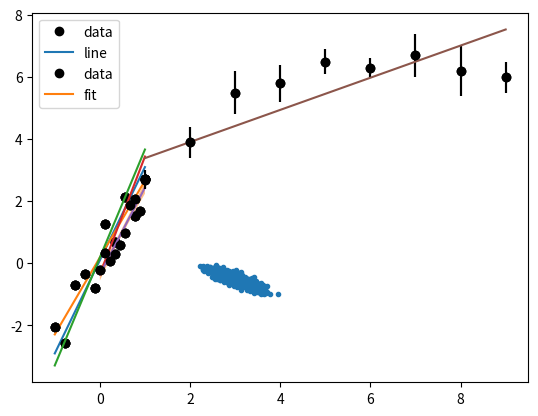

Reproduce this figure in Python.
import numpy as np
import matplotlib.pyplot as plt
from scipy.optimize import minimize, curve_fit

x_data = np.linspace(-1, 1, 10)
y_data = -1 + 3 * x_data + 2 * np.random.random_sample(len(x_data))

plt.plot(x_data, y_data, 'ko')

def line(x, params):
    a, b = params
    return a * x + b

def chi2(params):
    return np.sum(np.square(y_data - line(x_data, params)))

params = [3, 0.1]
plt.plot(x_data, y_data, 'ko', label="data")
plt.plot(x_data, line(x_data, params), label="line")
plt.legend()
print("Chi2: ", chi2(params))

result = minimize(chi2, (0, 1))

chi2(result.x)

# Plotting our data point
plt.plot(x_data, y_data, 'ko', label="data")
plt.plot(x_data, line(x_data, result.x), label="fit")
plt.legend()

def f(x, a, b):
    return line(x, [a, b])

pfit, pcov = curve_fit(f, x_data, y_data, p0=(1, 0))
pfit, pcov

a, b = pfit
a_err, b_err = np.sqrt(np.diag(pcov))
print("a = {:.2f} +/- {:.2f}".format(a, a_err))
print("b = {:.2f} +/- {:.2f}".format(b, b_err))

a_test = a + 1
(b_test,), _ = curve_fit(lambda x, b: f(x, a + 1, b), x_data, y_data, p0=(0))

a_test, b_test = [a + 1, b]
plt.plot(x_data, y_data, "ko")
yfit = f(x_data, a_test, b_test)
plt.plot(x_data, yfit)
print("Chi2:", ((yfit - y_data) ** 2).sum())

curve_fit(lambda x, b: f(x, a + 1, b), x_data, y_data, p0=(0))

x_data2 = np.linspace(0, 1, 10)
y_data2 = -1 + 3 * x_data2 + np.random.random_sample(len(x_data2))

plt.plot(x_data2, y_data2, "ko")

pfit2, pcov2 = curve_fit(f, x_data2, y_data2, p0=(1, 0))
pfit2, pcov2

a2, b2 = pfit2

a2_test, b2_test = [a2 + 1, b2]
plt.plot(x_data2, y_data2, "ko")
yfit = f(x_data2, a2_test, b2_test)
plt.plot(x_data2, yfit)
print("Chi2:", ((yfit - y_data2) ** 2).sum())

curve_fit(lambda x, b: f(x, a2 + 1, b), x_data2, y_data2, p0=(0))

def fit_toy():
    x_data = np.linspace(0, 1, 10)
    y_data = -1 + 3 * x_data + np.random.random_sample(len(x_data))
    pfit, pcov = curve_fit(f, x_data, y_data, p0=(1, 0))
    return pfit, pcov

toy_params = np.array([fit_toy()[0] for i in range(1000)]).T

plt.scatter(*toy_params, marker=".")

np.cov(toy_params)

pcov2

sigma_y = np.sqrt((x_data2 * np.sqrt(pcov2[0, 0])) ** 2 + pcov2[1, 1] + 2 * x_data2 * pcov2[0, 1])

y = line(x_data2, pfit2)
plt.fill_between(x_data2, y - sigma_y, y + sigma_y, alpha=0.5)
plt.plot(x_data2, y)
plt.plot(x_data2, y_data2, "ko")

x_data = np.array([1.0, 2.0, 3.0, 4.0, 5.0, 6.0, 7.0, 8.0, 9.0])
y_data = np.array([2.7, 3.9, 5.5, 5.8, 6.5, 6.3, 6.7, 6.2, 6.0])
yerr_data = np.array([0.3, 0.5, 0.7, 0.6, 0.4, 0.3, 0.7, 0.8, 0.5])

plt.errorbar(x_data, y_data, yerr=yerr_data, fmt="ko")

def f_linear(x, a, b):
    return a * x + b

pfit, pcov = curve_fit(f_linear, x_data, y_data, sigma=yerr_data, absolute_sigma=True)

plt.errorbar(x_data, y_data, yerr=yerr_data, fmt="ko")
plt.plot(x_data, f_linear(x_data, *pfit))

def f_chi2(f, params, x, y, yerr):
    return (((f(x, *params) - y) / yerr) ** 2).sum()

f_chi2(f_linear, pfit, x_data, y_data, yerr_data)

len(x_data) - len(pfit)

import scipy.stats

def chi2_pvalue(chi2, ndf):
    return 1 - scipy.stats.chi2.cdf(chi2, ndf)

chi2_pvalue(
    f_chi2(f_linear, pfit, x_data, y_data, yerr_data),
    len(x_data) - len(pfit)
)